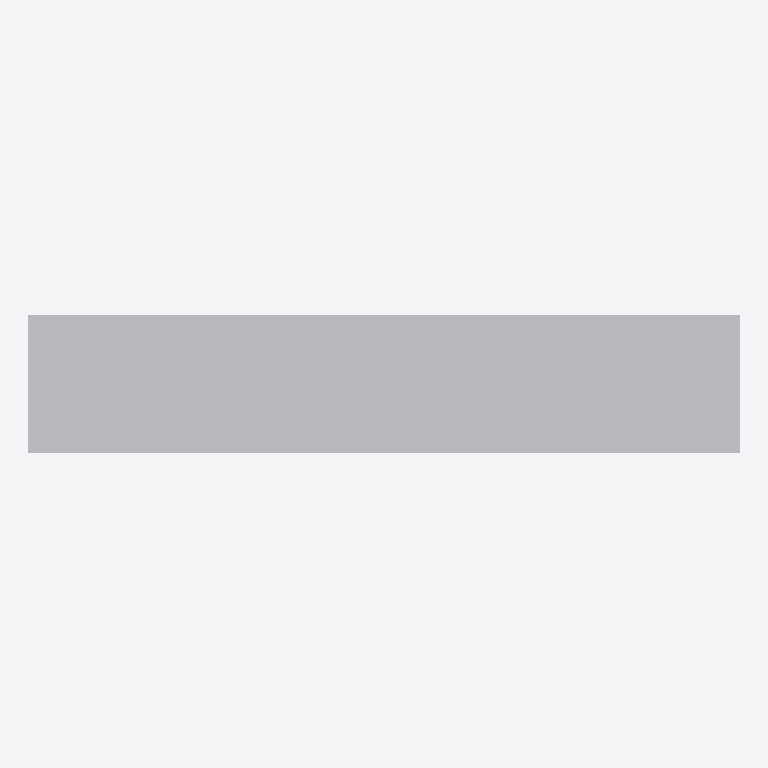
Plan cut of the same IFC building model at storey 'EG' (level 0.00 m, cut at 1.40 m), seen from above with north up, elements coloured by IFC class: 1 other element (light grey). No cut surface shows.
Extent 1.8 m × 0.3 m × 0.7 m (x, y, z). Storeys (1): EG at 0.00 m. Elements (1): 1 IfcFurniture.

HEADER;
FILE_DESCRIPTION(('ViewDefinition[DesignTransferView]'),'2;1');
FILE_NAME('/dev/null','2026-11-18T07:31:32+01:00',(''),(''),'IfcOpenShell 0.8.5','IfcOpenShell 0.8.5','Nobody');
FILE_SCHEMA(('IFC4'));
ENDSEC;
DATA;
#6=IFCPROJECT('2jXKQ4A991vvlgjS2_o0WD',#5,'preview-kuechen-oberschrank',$,$,$,$,(#15),#10);
#18=IFCSITE('1dFpMVL4LFdvC5v9NoQqg$',#17,'Site',$,$,#29,$,$,$,$,$,$,$,$);
#20=IFCBUILDING('1NLm70tnjF8OHXyMwwdHm9',#19,'Building',$,$,#34,$,$,$,$,$,$);
#36=IFCBUILDINGSTOREY('1wrBgTqbfB_RDR8eQphUiT',#35,'EG',$,$,#43,$,$,$,0.0);
#58=IFCFURNITURE('2uEvwbEpn5uOzWj0lYV4nW',#57,'Küchen-Oberschrank',$,'Einbaumöbel',#72,#65,$,.USERDEFINED.);
ENDSEC;
